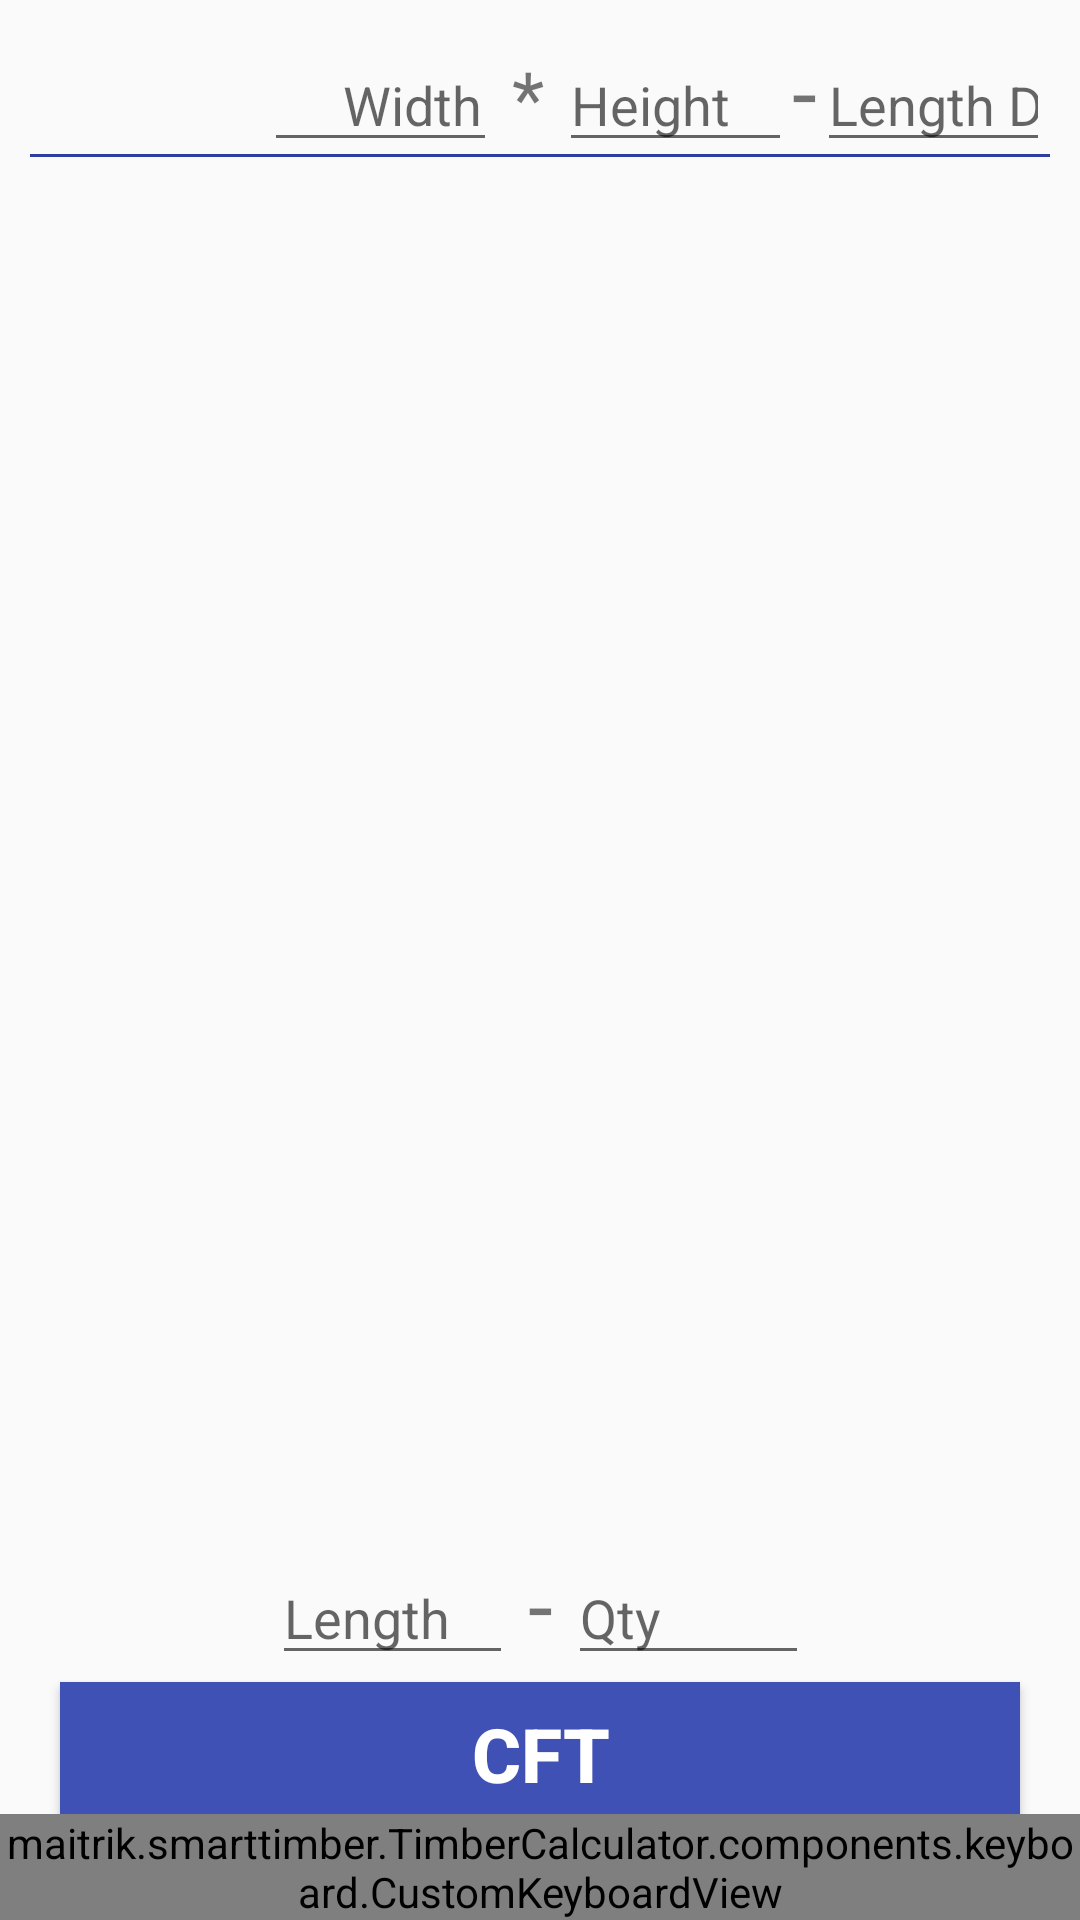

Layout XML and referenced resources for this Android screen:
<!-- AndroidManifest.xml: application theme AppTheme -->
<!-- res/layout/activity_cut_size_cft.xml -->
<?xml version="1.0" encoding="utf-8"?>
<RelativeLayout xmlns:android="http://schemas.android.com/apk/res/android"
    xmlns:tools="http://schemas.android.com/tools"
    android:layout_width="match_parent"
    android:fitsSystemWindows="true"
    android:layout_height="match_parent"
    tools:context=".Cut_Size.CutSizeCFT">


    <LinearLayout
        android:layout_width="match_parent"
        android:layout_height="match_parent"
        android:layout_margin="10dp"
        android:weightSum="1"
        android:orientation="vertical">

        <LinearLayout
            android:layout_width="match_parent"
            android:layout_height="wrap_content"
            android:orientation="horizontal"
            android:visibility="gone">

            <TextView
                android:layout_width="match_parent"
                android:layout_height="wrap_content"
                android:layout_marginEnd="10dp"
                android:layout_weight="1"
                android:gravity="end"
                android:text="Width"
                android:textSize="20sp" />

            <TextView
                android:layout_width="match_parent"
                android:layout_height="wrap_content"
                android:layout_weight="1"
                android:text="Thick"
                android:textSize="20sp" />
        </LinearLayout>

        <LinearLayout
            android:layout_width="match_parent"
            android:layout_height="wrap_content"
            android:orientation="horizontal">

            <TextView
                android:layout_width="match_parent"
                android:layout_height="wrap_content"
                android:layout_weight="1" />

            <Button
                android:id="@+id/btn_fbt"
                android:layout_width="match_parent"
                android:layout_height="wrap_content"
                android:layout_weight="1"
                android:text="4*3"
                android:visibility="gone" />

            <EditText
                android:id="@+id/et_cs_width"
                android:layout_width="match_parent"
                android:layout_height="wrap_content"
                android:layout_weight="1"
                android:gravity="end"
                android:hint="Width"
                android:imeOptions="actionNext"
                android:inputType="numberDecimal"
                android:paddingEnd="5dp" />

            <TextView
                android:layout_width="wrap_content"
                android:layout_height="wrap_content"
                android:layout_marginStart="5dp"
                android:layout_marginEnd="5dp"
                android:gravity="center"
                android:text="*"
                android:textSize="25sp" />

            <EditText
                android:id="@+id/et_cs_height"
                android:layout_width="match_parent"
                android:layout_height="wrap_content"
                android:layout_weight="1"
                android:hint="Height"
                android:imeOptions="actionNext"
                android:inputType="numberDecimal" />

            <TextView
                android:layout_width="wrap_content"
                android:layout_height="wrap_content"
                android:text="-"
                android:textSize="30sp" />

            <EditText
                android:id="@+id/et_cs_ld"
                android:layout_width="match_parent"
                android:layout_height="wrap_content"
                android:layout_weight="1"
                android:hint="Length Difference"
                android:imeOptions="actionNext"
                android:inputType="numberDecimal"
                android:selectAllOnFocus="true" />


        </LinearLayout>

        <View
            android:layout_width="match_parent"
            android:layout_height="1dp"
            android:background="@color/colorPrimaryDark" />

        <LinearLayout
            android:layout_width="match_parent"
            android:layout_height="0dp"
            android:layout_weight=".8"
            android:orientation="vertical">

            <ListView
                android:id="@+id/cs_lv"
                android:layout_width="match_parent"
                android:layout_height="wrap_content"
                android:layout_gravity="bottom"
                android:choiceMode="singleChoice"
                android:clickable="true"
                android:descendantFocusability="blocksDescendants"
                android:focusable="true"
                android:saveEnabled="true"
                android:stackFromBottom="true"
                android:transcriptMode="alwaysScroll" />

        </LinearLayout>

        <LinearLayout
            android:layout_width="match_parent"
            android:layout_height="0dp"
            android:orientation="vertical"
            android:layout_weight=".3">
        <LinearLayout
            android:layout_width="match_parent"
            android:layout_height="wrap_content"
            android:orientation="horizontal">

            <TextView
                android:layout_width="match_parent"
                android:layout_height="wrap_content"
                android:layout_weight="1" />

            <EditText
                android:id="@+id/et_cs_length"
                android:layout_width="match_parent"
                android:layout_height="wrap_content"
                android:layout_weight="1"
                android:hint="Length"
                android:imeOptions="actionNext"
                android:inputType="numberDecimal"
                android:selectAllOnFocus="true" />

            <TextView
                android:layout_width="wrap_content"
                android:layout_height="wrap_content"
                android:layout_marginStart="5dp"
                android:layout_marginEnd="5dp"
                android:gravity="center"
                android:text="-"
                android:textSize="30sp" />

            <EditText
                android:id="@+id/et_cs_qty"
                android:layout_width="match_parent"
                android:layout_height="wrap_content"
                android:layout_weight="1"
                android:hint="Qty"
                android:imeActionLabel="Add"
                android:imeOptions="actionDone"
                android:inputType="number"
                android:isScrollContainer="true"
                android:selectAllOnFocus="true" />

            <TextView
                android:layout_width="match_parent"
                android:layout_height="wrap_content"
                android:layout_weight="1" />
        </LinearLayout>

        <LinearLayout
            android:layout_width="match_parent"
            android:layout_height="wrap_content"
            android:orientation="horizontal">

            <Button
                android:id="@+id/btn_cs_cft"
                android:layout_width="wrap_content"
                android:layout_height="wrap_content"
                android:layout_marginStart="10dp"
                android:layout_marginTop="5dp"
                android:layout_marginEnd="10dp"
                android:layout_weight="1"
                android:background="@drawable/button_shape"
                android:backgroundTint="@color/colorPrimary"
                android:text="CFT"
                android:textColor="@color/colorWhite"
                android:textSize="25sp"
                android:textStyle="bold" />

            <Button
                android:id="@+id/btn_cs_savedata"
                android:layout_width="wrap_content"
                android:layout_height="wrap_content"
                android:layout_weight="1"
                android:text="Save"
                android:visibility="gone" />
        </LinearLayout>

        <LinearLayout
            android:layout_width="match_parent"
            android:layout_height="wrap_content"
            android:orientation="horizontal"
            android:weightSum="100">

            <LinearLayout
                android:layout_width="match_parent"
                android:layout_height="wrap_content"
                android:layout_marginTop="5dp"
                android:layout_weight="50"
                android:orientation="horizontal">

                <TextView
                    android:layout_width="wrap_content"
                    android:layout_height="wrap_content"
                    android:layout_marginStart="5dp"
                    android:gravity="end"
                    android:text="CFT: "
                    android:textColor="@color/colorPrimaryDark"
                    android:textSize="20sp" />

                <TextView
                    android:id="@+id/tv_cs_cft"
                    android:layout_width="wrap_content"
                    android:layout_height="wrap_content"
                    android:textColor="@color/colorPrimaryDark"
                    android:textSize="20sp"
                    android:textStyle="bold" />
            </LinearLayout>

            <LinearLayout
                android:layout_width="match_parent"
                android:layout_height="wrap_content"
                android:layout_marginTop="5dp"
                android:layout_weight="50"
                android:orientation="horizontal">

                <TextView
                    android:layout_width="wrap_content"
                    android:layout_height="wrap_content"
                    android:gravity="end"
                    android:text="CMT: "
                    android:textColor="@color/colorPrimaryDark"
                    android:textSize="20sp" />

                <TextView
                    android:id="@+id/tv_cs_cmt"
                    android:layout_width="wrap_content"
                    android:layout_height="wrap_content"
                    android:textColor="@color/colorPrimaryDark"
                    android:textSize="20sp"
                    android:textStyle="bold" />
            </LinearLayout>
        </LinearLayout>
        </LinearLayout>
    </LinearLayout>

    <maitrik.smarttimber.TimberCalculator.components.keyboard.CustomKeyboardView
        android:id="@+id/customKeyboardView"
        android:layout_width="match_parent"
        android:layout_height="wrap_content"
        android:layout_alignParentBottom="true" />
</RelativeLayout>
<!-- resources referenced by this layout -->
<resources>
  <color name="colorPrimary">#3F51B5</color>
  <color name="colorPrimaryDark">#303F9F</color>
  <color name="colorWhite">#FFFFFF</color>
  <!-- drawable button_shape (drawable) -->
  <?xml version="1.0" encoding="utf-8"?>
  <shape xmlns:android="http://schemas.android.com/apk/res/android"
      android:shape="rectangle" >
  
      <solid android:color="@color/colorWhite"/>
      
  </shape>
  <style name="AppTheme" parent="Theme.AppCompat.Light.DarkActionBar">
          
          <item name="colorPrimary">@color/colorPrimary</item>
          <item name="colorPrimaryDark">@color/colorPrimaryDark</item>
          <item name="colorAccent">@color/colorAccent</item>
      </style>
  <color name="colorAccent">#FF4081</color>
</resources>
